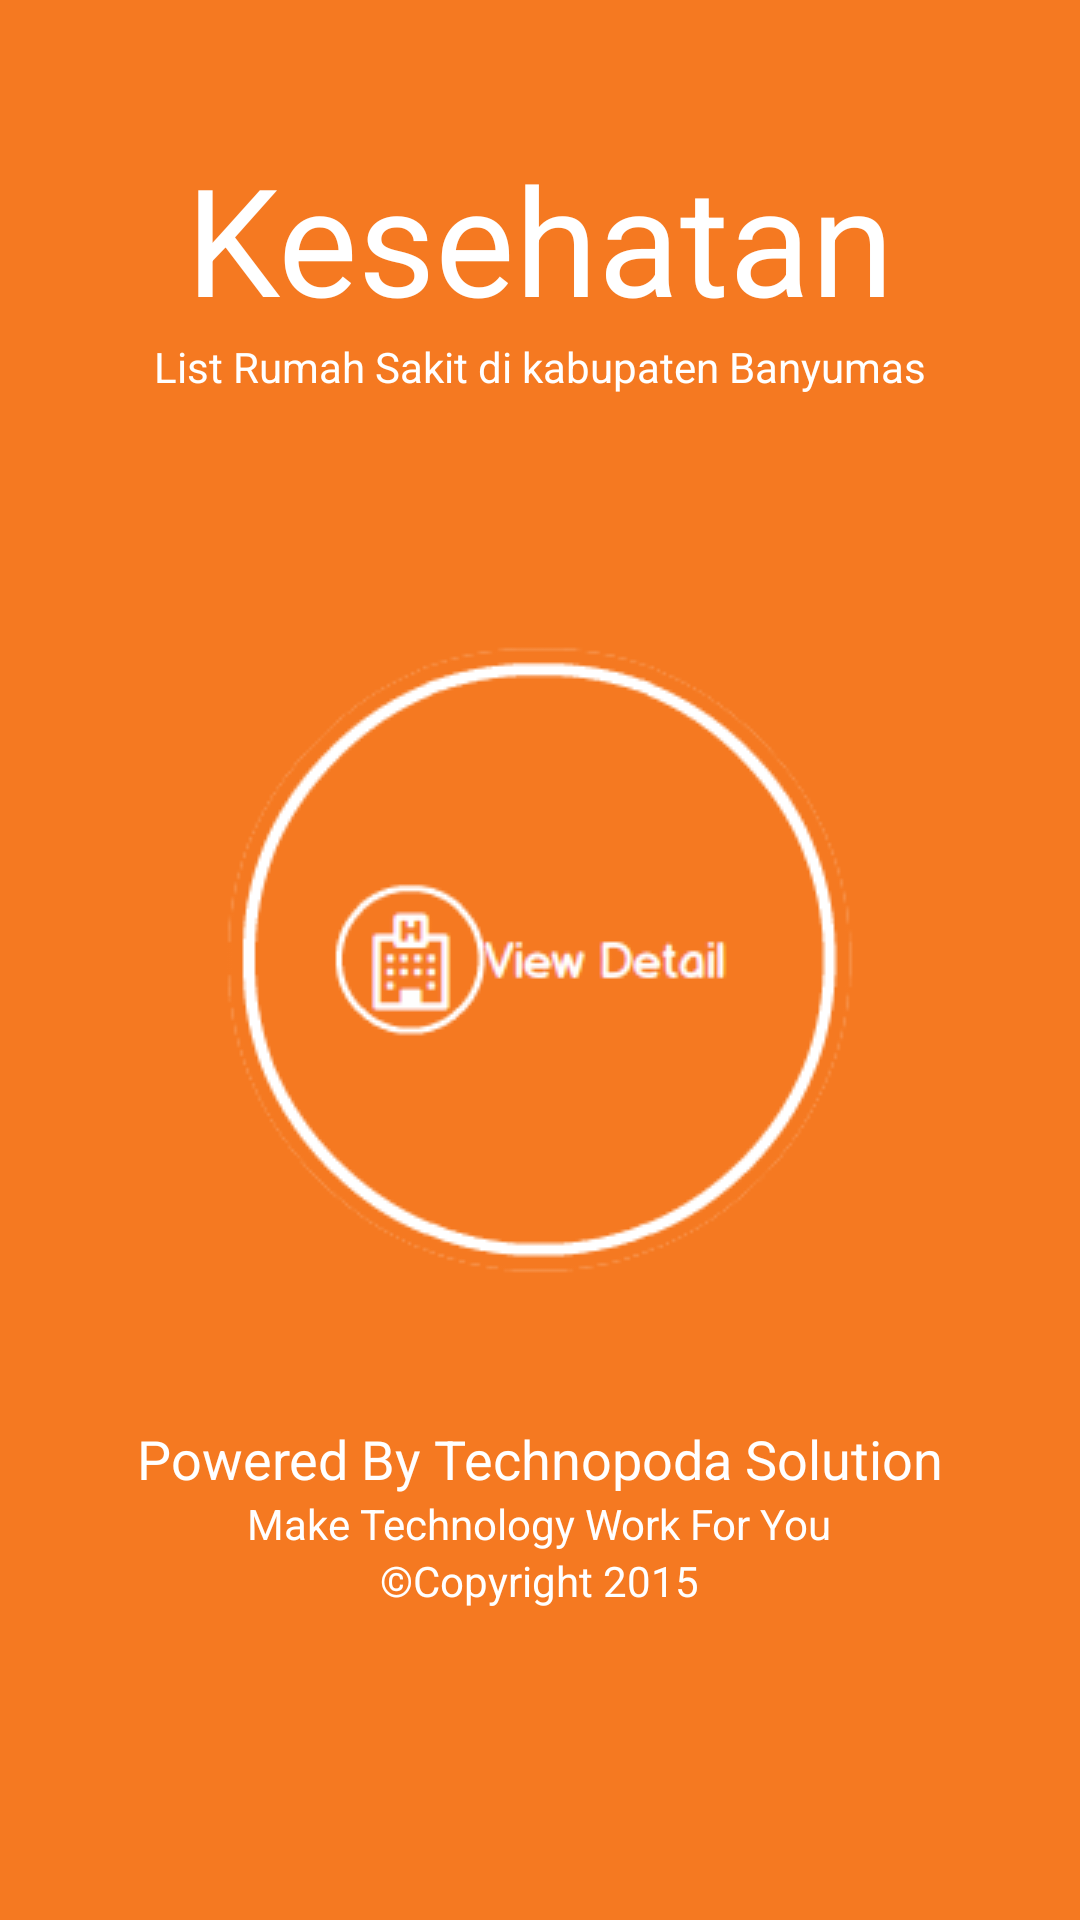

Here is an Android app screen rendered from its layout file. Give the layout XML and the strings, colors and styles it references.
<!-- AndroidManifest.xml: application theme AppTheme -->
<!-- res/layout/kesehatan.xml -->
<?xml version="1.0" encoding="utf-8"?>
<RelativeLayout xmlns:android="http://schemas.android.com/apk/res/android"
    android:layout_width="match_parent" android:layout_height="match_parent"
    android:background="#F57921">

    <TextView
        android:layout_width="fill_parent"
        android:layout_height="wrap_content"
        android:textAppearance="?android:attr/textAppearanceLarge"
        android:textSize="50dp"
        android:text="Kesehatan"
        android:id="@+id/textView3"
        android:layout_marginTop="46dp"
        android:gravity="center_horizontal"
        android:layout_alignParentTop="true"
        android:layout_alignParentLeft="true"
        android:layout_alignParentStart="true"
        android:textColor="#FFFFFF" />
    <ImageButton
        android:layout_width="wrap_content"
        android:layout_height="wrap_content"
        android:id="@+id/btnKesehatan"
        android:src="@drawable/kesehatan"
        android:background="#F57921"
        android:layout_centerVertical="true"
        android:layout_centerHorizontal="true" />

    <TextView
        android:layout_width="match_parent"
        android:layout_height="wrap_content"
        android:text="List Rumah Sakit di kabupaten Banyumas"
        android:id="@+id/textView4"
        android:gravity="center_horizontal"
        android:layout_below="@+id/textView3"
        android:layout_alignParentLeft="true"
        android:layout_alignParentStart="true"
        android:textColor="#FFFFFF" />

    <TextView
        android:layout_width="wrap_content"
        android:layout_height="wrap_content"
        android:textAppearance="?android:attr/textAppearanceMedium"
        android:text="Powered By Technopoda Solution"
        android:id="@+id/textView"
        android:textColor="#FFFFFF"
        android:layout_below="@+id/btnKesehatan"
        android:layout_centerHorizontal="true"
        android:layout_marginTop="49dp" />

    <TextView
        android:layout_width="wrap_content"
        android:layout_height="wrap_content"
        android:textAppearance="?android:attr/textAppearanceSmall"
        android:text="Make Technology Work For You"
        android:id="@+id/textView54"
        android:layout_below="@+id/textView"
        android:layout_centerHorizontal="true"
        android:textColor="#FFFFFF" />

    <TextView
        android:layout_width="wrap_content"
        android:layout_height="wrap_content"
        android:textAppearance="?android:attr/textAppearanceSmall"
        android:text="©Copyright 2015"
        android:id="@+id/textView5"
        android:layout_below="@+id/textView54"
        android:layout_centerHorizontal="true"
        android:textColor="#FFFFFF" />


</RelativeLayout>
<!-- resources referenced by this layout -->
<resources>
  <!-- drawable kesehatan: png bitmap (drawable, 10360 bytes) -->
  <style name="AppTheme" parent="Theme.AppCompat.Light.DarkActionBar">
          
      </style>
</resources>
